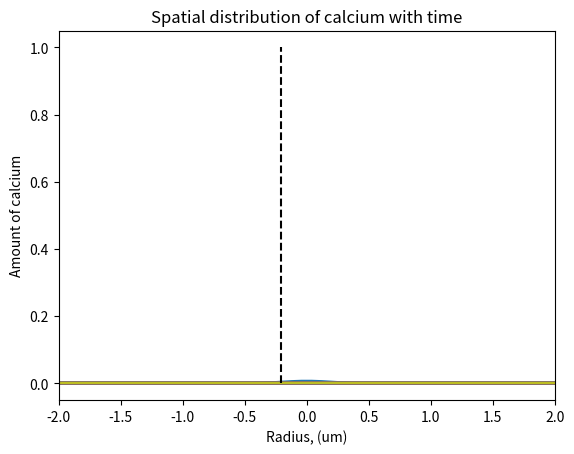

Python code for this plot:
# import packages
import matplotlib.pyplot as plt
import numpy as np
#from numpy.random import multinomial

'''Constants'''
AVAGADRO = 6.022e23  # avagadro's number
# Axon dimensions
AXON_R = 0.25        # micron
AXON_L = 4           # micron
MICRON_TO_L = 1e-15  # unit conversion
AXON_VOL = np.pi * (AXON_R ** 2) * AXON_L * MICRON_TO_L  # liters
# Calcium
N_CA_AP = 5275       # action potential
CONC_CA_BASE = 1e-7  # ss calcium concentration
N_CA_BASE = int(round(AXON_VOL * CONC_CA_BASE * AVAGADRO))
N_CA = N_CA_AP + N_CA_BASE
CONC_CA_AP = N_CA_AP / AXON_VOL / AVAGADRO
print(CONC_CA_AP)
# Calbindin
CONC_CALB = 45e-6    # M
N_CALB = int(round(AXON_VOL * CONC_CALB * AVAGADRO))

def diffusion_3d(r, t, diff_const, impulse=1, t0=0, r0=0):
    '''
    Gaussian diffusive kernel for 3d diffusion in an infinite half space, where
     reflection occurs.
     r: radius values of interest
     t: time values of interest
     diff_const: calcium diffusion constant
     impulse:   impulse injection at t0
     t0: time of impulse (relative time)
     r0: location of impulse (relative location)
    b:   position of the center of the peak
    c:   standard deviation; width of bell
    x:   input vector
    '''

    reflection_factor = 2    # accounts for reflection on z-axis
    diff_3d = 3/2            # accounts for this being 3d diffusion

    input = reflection_factor*impulse
    norm_term = (4 * np.pi * diff_const * (t - t0))**(diff_3d)
    exp_term = -((r - r0) ** 2) / (4 * diff_const * (t - t0))

    return (input / norm_term) * np.exp(exp_term)

def calb_markov(n_calb, n_ca, trange, dt):
    '''
    Simulates a Markov process for the stochastic opening and closing of channels using
    multinomial sampling.

    @param n_calb (int) - number of calbindin to model
    @param n_ca (int) - initial number of calcium
    @param trange (int/float array) - array over which the simulation takes place
    @param dt (int/float) - time step

    @return n_per_state (int array) - number of channels in each state at each time point (shape: [trange, n_states])
    @return ca (int array) - number of calcium that enters at each time point (shape: [trange])
    @return ca_sum (int array) - total sum of calcium that has entered at that time (shape: [trange])
    '''

    '''Constants'''
    idx_t0 = 0  # initial conditions index
    n_states = 9  # number of calbindin states

    '''Transition rates'''
    # From postsynaptic model paper
    two_bind_sites = 2  # factor for two open binding sites
    k_med_forw = 8.7e7  # medium affinity forward binding (1/Ms)
    k_med_rev = 35.8  # medium affinity reverse binding (1/s)
    k_high_forw = 1.1e7  # high affinity forward binding (1/Ms)
    k_high_rev = 2.6  # high affinity reverse binding (1/s)

    # Convert 1/M s to #/s
    k_med_forw = k_med_forw / (AVAGADRO * AXON_VOL)
    k_high_forw = k_high_forw / (AVAGADRO * AXON_VOL)

    # k_m0m1, k_m1m2, k_m1m0, k_m2m1, k_h0h1, k_h1h2, k_h1h0, k_h2h1
    #   0       1       2       3       4       5       6       7
    k = [two_bind_sites * k_med_forw,  # k[0] = k_M0M1
         k_med_forw,  # k[1] = k_M1M2
         k_med_rev,  # k[2] = k_M1M0
         two_bind_sites * k_med_rev,  # k[3] = k_M2M1
         two_bind_sites * k_high_forw,  # k[4] = k_H0H1
         k_high_forw,  # k[5] = k_H1H2
         k_high_rev,  # k[6] = k_H1H0
         two_bind_sites * k_high_rev]  # k[7] = k_H2H1

    # binding and unbinding for each state
    # h0m0,  h0m1,  h0m2,  h1m0,  h1m1,  h1m2,  h2m0,  h2m1,  h2m2
    #   0     1      2      3      4      5      6      7      8
    k_bind = np.array([k[0] + k[4], k[1] + k[4], k[4],
                       k[0] + k[5], k[1] + k[5], k[5],
                       k[0], k[1], 0])

    k_unbind = np.array([0, k[2], k[3],
                         k[6], k[2] + k[6], k[3] + k[6],
                         k[7], k[2] + k[7], k[3] + k[7]])

    '''Effect of transitions on calcium'''
    delta_ca = np.zeros((n_states, n_states))
    n_state_cols = 3
    ca_loss = -1
    ca_gain = 1
    off_center_shift = 1
    no_remain = 0

    for row in range(n_states):
        for col in range(n_states):
            if (row + n_state_cols) < n_states:
                delta_ca[row, row + n_state_cols] = ca_loss
                delta_ca[row + n_state_cols, row] = ca_gain
            if (row + off_center_shift) < n_states and (row + off_center_shift) % n_state_cols != no_remain:
                delta_ca[row, row + off_center_shift] = ca_loss
                delta_ca[row + off_center_shift, row] = ca_gain

    '''Set initial conditions for all states'''
    # Initializing states
    n_per_state = np.zeros((len(trange), n_states), dtype=int)
    ca = np.zeros(len(trange), dtype=int)
    sum_k_bind = np.zeros(len(trange))
    sum_k_unbind = np.zeros(len(trange))

    # Initial amount of calbindin
    # Channels start in ss
    # h0m0,  h0m1,  h0m2,  h1m0,  h1m1,  h1m2,  h2m0,  h2m1,  h2m2
    #   0     1      2      3      4      5      6      7      8
    calb_frac = np.array([0.31958713, 0.15533006, 0.0188739,
                          0.27041988, 0.13143312, 0.01597023,
                          0.0572042, 0.02780316, 0.00337832])  # initial fraction of each calb

    n_per_state[idx_t0, :] = n_calb * calb_frac
    print("Starting calbindin states:", n_per_state[idx_t0, :])

    # Initial amount of calcium
    ca[idx_t0] = n_ca
    print("Starting calcium number:", ca[idx_t0])

    '''Simulation'''
    step = 1
    # All time points except last state
    for t_i in range(len(trange) - 1):
        # k_m0m1, k_m1m2, k_m1m0, k_m2m1, k_h0h1, k_h1h2, k_h1h0, k_h2h1
        #    0      1        2        3      4       5       6       7
        sum_k_bind[t_i] = np.sum(np.multiply((n_per_state[t_i]/N_CALB), k_bind))
        sum_k_unbind[t_i] = np.sum(np.multiply(n_per_state[t_i]/N_CALB, k_unbind))

        # transition probabilities
        p = np.array(
            [[1 - (k[0] * ca[t_i] * dt + k[4] * ca[t_i] * dt), k[0] * ca[t_i] * dt, 0, k[4] * ca[t_i] * dt, 0,
              0, 0, 0, 0],

             [k[2] * dt, 1 - (k[2] * dt + k[1] * ca[t_i] * dt + k[4] * ca[t_i] * dt), k[1] * ca[t_i] * dt, 0,
              k[4] * ca[t_i] * dt, 0, 0, 0, 0],

             [0, k[3] * dt, 1 - (k[3] * dt + k[4] * ca[t_i] * dt), 0, 0, k[4] * ca[t_i] * dt, 0, 0, 0],

             [k[6] * dt, 0, 0, 1 - (k[6] * dt + k[0] * ca[t_i] * dt + k[5] * ca[t_i] * dt),
              k[0] * ca[t_i] * dt, 0, k[5] * ca[t_i] * dt, 0, 0],

             [0, k[6] * dt, 0, k[2] * dt,
              1 - (k[6] * dt + k[2] * dt + k[1] * ca[t_i] * dt + k[5] * ca[t_i] * dt), k[1] * ca[t_i] * dt, 0,
              k[5] * ca[t_i] * dt, 0],

             [0, 0, k[6] * dt, 0, k[3] * dt, 1 - (k[6] * dt + k[3] * dt + k[5] * ca[t_i] * dt), 0, 0,
              k[5] * ca[t_i] * dt],

             [0, 0, 0, k[7] * dt, 0, 0, 1 - (k[7] * dt + k[0] * ca[t_i] * dt), k[0] * ca[t_i] * dt, 0],

             [0, 0, 0, 0, k[7] * dt, 0, k[2] * dt, 1 - (k[7] * dt + k[2] * dt + k[1] * ca[t_i] * dt),
              k[1] * ca[t_i] * dt],

             [0, 0, 0, 0, 0, k[7] * dt, 0, k[3] * dt, 1 - (k[7] * dt + k[3] * dt)]])

        # Samples from multinomial distribution
        # the drawn samples = np.random.multinomial(n experiments, (p)robabilities)
        # determine the number at the next time point
        sample = np.zeros((n_states, n_states))

        # Draw a transition sample from each state
        for i in range(n_states):
            sample[i, :] = np.random.multinomial(n_per_state[t_i, i], p[i])

        # Sum samples for each state from all states to get total number of calbindin
        # in each state at the next time point
        n_per_state[t_i + step, :] = np.sum(sample, axis=0)

        # Multiple sample by calcium change matrix and sum all calcium changes to get overall change
        ca[t_i + step] = ca[t_i] + np.sum(np.multiply(sample, delta_ca))

    return n_per_state, ca, sum_k_bind, sum_k_unbind

# Run for 5ms simulation
dt = 1e-6
t_stop = 5e-3
t_start = 0
t_range = np.arange(t_start, t_stop + dt, dt)
#print(t_range)
n_per_state, ca, k_bind, k_unbind = calb_markov(N_CALB, N_CA, t_range, dt)
print(ca)

# Gaussian kernel
r, r_step = np.linspace(-4, 4, 100, retstep=True)    # um
#print(t_range[1000:]*1000)    # ms
d_cm2_s = 2.2e-6    # cm^2/s
d_um2_ms = d_cm2_s * ((10**6)**2) / 1000 / (100**2)    # um^2/ms
r0 = 0.21    # um
t0 = 0       # ms
#ca = 1    # number of ca

for i in range(len(ca)-100):
    if i%50==0:
        amount_of_ca = (2 / 3) * \
                       np.pi * (r_step ** 3) * \
                       diffusion_3d(r, t_range[i+100]*1000, d_um2_ms,
                                    ca[i+100]/N_CA, t0, t0)
        plt.plot(r, amount_of_ca)
        #plt.plot(r, diffusion_3d(r, t_range[i+100]*1000, d_um2_ms, ca[i+100]/N_CA, t0, t0))
        #plt.semilogy(r, diffusion_3d(r, t_range[i+10]*1000, d_um2_ms, ca[i+10]/N_CA, t0, t0))


plt.xlim(-2, 2)
#plt.ylim((0, 0.1))
plt.vlines(-0.21, 0, 1, linestyles='--', colors='k')
plt.title("Spatial distribution of calcium with time")
plt.xlabel("Radius, (um)")
plt.ylabel("Amount of calcium")
plt.show()




#for t in t_range[500:]:
#    plt.plot(r, diffusion_3d(r, t*1000, d_um2_ms, ca, t0, t0), label=t)


'''
# Figure outputs
plt.figure()
plt.plot(t_range[:-1], k_bind[:-1])
plt.savefig("k_bind.png")

plt.figure()
plt.plot(t_range[:-1], k_unbind[:-1])
plt.savefig("k_unbind.png")
print(k_unbind)

#print(n_per_state, ca)
ca = ca / N_CA
n_per_state = n_per_state/N_CALB
#print(n_per_state)
#print(k_bind, k_unbind)

#plt.figure()
#plt.plot(t_range, ca)

#for i in range(n_per_state.shape[1]):
#    plt.figure()
#    plt.plot(t_range, n_per_state[:,i])

plt.show()
'''




